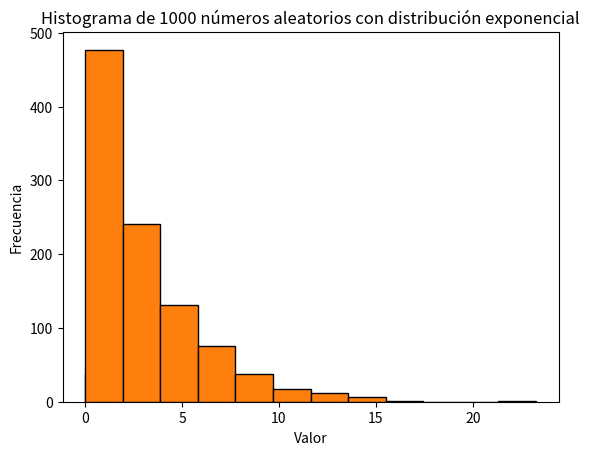

Recreate this plot in Python.
import numpy as np
import matplotlib.pyplot as plt

# c

# Generar 100 numeros aleatorios con distribucion exponencial con beta = 3
one_hundred_exponential_random_numbers = np.random.exponential(scale=3, size=100)
print(one_hundred_exponential_random_numbers)

# d

# Generar 1000 numeros aleatorios con distribucion exponencial con beta = 3
thousand_exponential_random_numbers = np.random.exponential(scale=3, size=1000)
print(thousand_exponential_random_numbers)

# e

# Crear el histograma con Matplotlib
plt.hist(one_hundred_exponential_random_numbers, bins=12, edgecolor='black')

# Configurar los nombres de los ejes y el titulo del grafico
plt.xlabel('Valor')
plt.ylabel('Frecuencia')
plt.title('Histograma de 100 números aleatorios con distribución exponencial')

# Mostrar el grafico
plt.show()

# Crear el histograma con Matplotlib
plt.hist(thousand_exponential_random_numbers, bins=12, edgecolor='black')

# Configurar los nombres de los ejes y el titulo del grafico
plt.xlabel('Valor')
plt.ylabel('Frecuencia')
plt.title('Histograma de 1000 números aleatorios con distribución exponencial')

# Mostrar el grafico
plt.show()